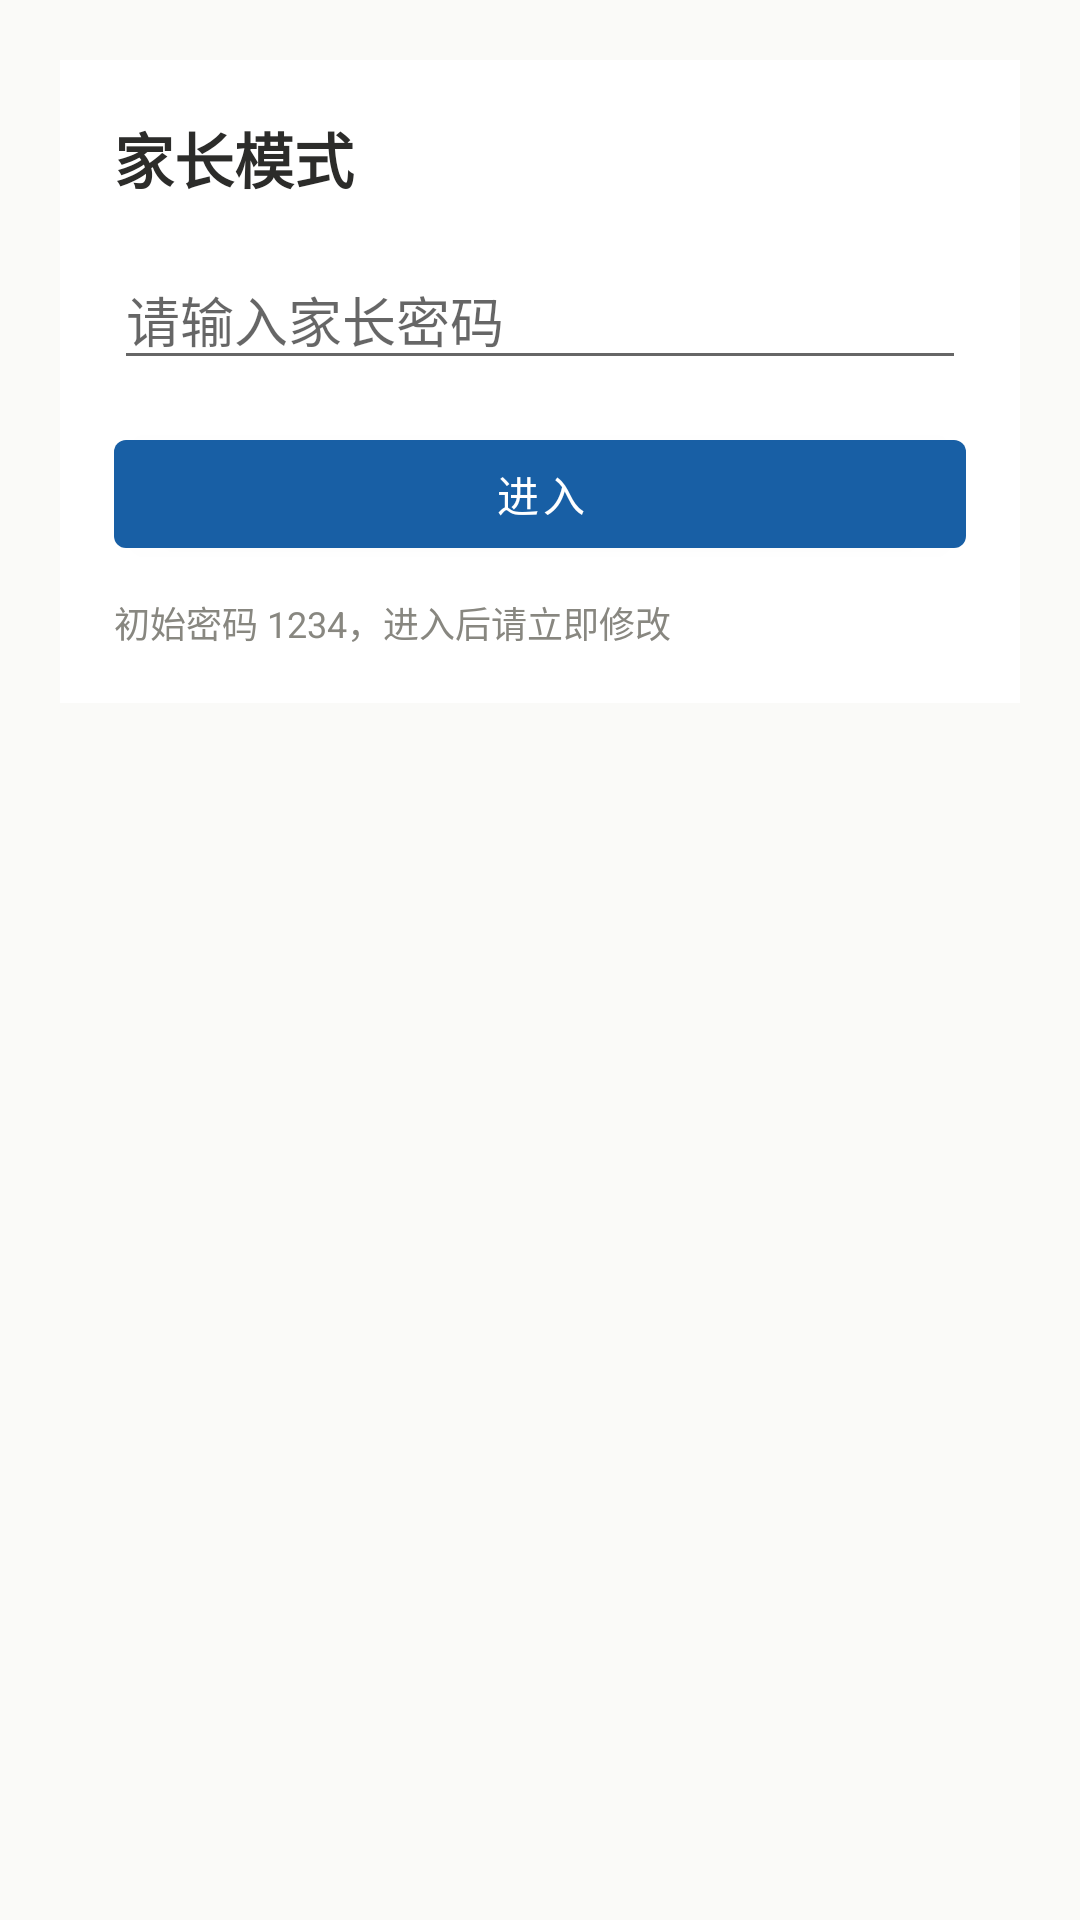

The Android layout XML behind this screen, and the referenced resources:
<!-- AndroidManifest.xml: application theme Theme.KidsGuard -->
<!-- res/layout/activity_parent.xml -->
<?xml version="1.0" encoding="utf-8"?>
<ScrollView xmlns:android="http://schemas.android.com/apk/res/android"
    android:layout_width="match_parent"
    android:layout_height="match_parent"
    android:background="@color/bg_page">

    <LinearLayout
        android:layout_width="match_parent"
        android:layout_height="wrap_content"
        android:orientation="vertical"
        android:padding="20dp">

        
        <LinearLayout
            android:id="@+id/layoutPin"
            android:layout_width="match_parent"
            android:layout_height="wrap_content"
            android:background="@color/bg_card"
            android:orientation="vertical"
            android:padding="18dp">

            <TextView
                android:layout_width="wrap_content"
                android:layout_height="wrap_content"
                android:text="@string/parent_title"
                android:textColor="@color/text_main"
                android:textSize="20sp"
                android:textStyle="bold" />

            <EditText
                android:id="@+id/etPin"
                android:layout_width="match_parent"
                android:layout_height="wrap_content"
                android:layout_marginTop="16dp"
                android:autofillHints="password"
                android:hint="@string/parent_pin_hint"
                android:imeOptions="actionDone"
                android:inputType="numberPassword"
                android:singleLine="true"
                android:textSize="18sp" />

            <Button
                android:id="@+id/btnUnlock"
                android:layout_width="match_parent"
                android:layout_height="wrap_content"
                android:layout_marginTop="14dp"
                android:text="@string/parent_btn_unlock" />

            <TextView
                android:layout_width="wrap_content"
                android:layout_height="wrap_content"
                android:layout_marginTop="10dp"
                android:text="@string/parent_pin_default_tip"
                android:textColor="@color/text_hint"
                android:textSize="12sp" />

        </LinearLayout>

        
        <LinearLayout
            android:id="@+id/layoutSettings"
            android:layout_width="match_parent"
            android:layout_height="wrap_content"
            android:orientation="vertical"
            android:visibility="gone">

            <TextView
                android:layout_width="wrap_content"
                android:layout_height="wrap_content"
                android:layout_marginTop="20dp"
                android:text="@string/parent_section_rule"
                android:textColor="@color/text_main"
                android:textSize="17sp"
                android:textStyle="bold" />

            <LinearLayout
                android:layout_width="match_parent"
                android:layout_height="wrap_content"
                android:layout_marginTop="12dp"
                android:background="@color/bg_card"
                android:orientation="vertical"
                android:padding="18dp">

                <TextView android:layout_width="wrap_content" android:layout_height="wrap_content"
                    android:text="@string/parent_daily_quota" android:textColor="@color/text_sub" android:textSize="14sp" />
                <EditText android:id="@+id/etQuota" android:layout_width="match_parent" android:layout_height="wrap_content"
                    android:inputType="number" android:textSize="16sp" />

                <TextView android:layout_width="wrap_content" android:layout_height="wrap_content"
                    android:layout_marginTop="16dp" android:text="@string/parent_interval_normal" android:textColor="@color/text_sub" android:textSize="14sp" />
                <EditText android:id="@+id/etIntervalNormal" android:layout_width="match_parent" android:layout_height="wrap_content"
                    android:inputType="number" android:textSize="16sp" />

                <TextView android:layout_width="wrap_content" android:layout_height="wrap_content"
                    android:layout_marginTop="16dp" android:text="@string/parent_tight_after" android:textColor="@color/text_sub" android:textSize="14sp" />
                <EditText android:id="@+id/etTightAfter" android:layout_width="match_parent" android:layout_height="wrap_content"
                    android:inputType="number" android:textSize="16sp" />

                <TextView android:layout_width="wrap_content" android:layout_height="wrap_content"
                    android:layout_marginTop="16dp" android:text="@string/parent_interval_tight" android:textColor="@color/text_sub" android:textSize="14sp" />
                <EditText android:id="@+id/etIntervalTight" android:layout_width="match_parent" android:layout_height="wrap_content"
                    android:inputType="number" android:textSize="16sp" />

                <TextView android:layout_width="wrap_content" android:layout_height="wrap_content"
                    android:layout_marginTop="16dp" android:text="@string/parent_pass_count" android:textColor="@color/text_sub" android:textSize="14sp" />
                <EditText android:id="@+id/etStreak" android:layout_width="match_parent" android:layout_height="wrap_content"
                    android:inputType="number" android:textSize="16sp" />

                <TextView android:layout_width="wrap_content" android:layout_height="wrap_content"
                    android:layout_marginTop="16dp" android:text="@string/parent_earn_minutes" android:textColor="@color/text_sub" android:textSize="14sp" />
                <EditText android:id="@+id/etEarn" android:layout_width="match_parent" android:layout_height="wrap_content"
                    android:inputType="number" android:textSize="16sp" />

                <TextView android:layout_width="wrap_content" android:layout_height="wrap_content"
                    android:layout_marginTop="16dp" android:text="@string/parent_grade" android:textColor="@color/text_sub" android:textSize="14sp" />
                <Spinner android:id="@+id/spinnerGrade" android:layout_width="match_parent" android:layout_height="wrap_content"
                    android:entries="@array/grade_labels" />

                <TextView android:layout_width="wrap_content" android:layout_height="wrap_content"
                    android:layout_marginTop="16dp" android:text="@string/parent_subject" android:textColor="@color/text_sub" android:textSize="14sp" />
                <Spinner android:id="@+id/spinnerSubject" android:layout_width="match_parent" android:layout_height="wrap_content"
                    android:entries="@array/subject_labels" />

                <TextView android:layout_width="wrap_content" android:layout_height="wrap_content"
                    android:layout_marginTop="16dp" android:text="@string/parent_theme" android:textColor="@color/text_sub" android:textSize="14sp" />
                <Spinner android:id="@+id/spinnerTheme" android:layout_width="match_parent" android:layout_height="wrap_content"
                    android:entries="@array/theme_labels" />
            </LinearLayout>

            <TextView
                android:layout_width="wrap_content"
                android:layout_height="wrap_content"
                android:layout_marginTop="24dp"
                android:text="@string/parent_section_apps"
                android:textColor="@color/text_main"
                android:textSize="17sp"
                android:textStyle="bold" />

            <Button
                android:id="@+id/btnManageApps"
                android:layout_width="match_parent"
                android:layout_height="wrap_content"
                android:layout_marginTop="12dp"
                android:text="@string/parent_btn_manage_apps" />

            <TextView
                android:layout_width="wrap_content"
                android:layout_height="wrap_content"
                android:layout_marginTop="24dp"
                android:text="@string/parent_section_admin"
                android:textColor="@color/text_main"
                android:textSize="17sp"
                android:textStyle="bold" />

            <Button
                android:id="@+id/btnDeviceAdmin"
                android:layout_width="match_parent"
                android:layout_height="wrap_content"
                android:layout_marginTop="12dp"
                android:text="@string/parent_btn_device_admin" />

            <TextView
                android:id="@+id/tvDeviceAdmin"
                android:layout_width="wrap_content"
                android:layout_height="wrap_content"
                android:layout_marginTop="8dp"
                android:textColor="@color/text_hint"
                android:textSize="12sp"
                android:visibility="gone" />

            <Button
                android:id="@+id/btnChangePin"
                style="?android:attr/borderlessButtonStyle"
                android:layout_width="match_parent"
                android:layout_height="wrap_content"
                android:layout_marginTop="8dp"
                android:text="@string/parent_btn_change_pin"
                android:textColor="@color/brand" />

            <Button
                android:id="@+id/btnSave"
                android:layout_width="match_parent"
                android:layout_height="wrap_content"
                android:layout_marginTop="20dp"
                android:text="@string/parent_btn_save" />

        </LinearLayout>

    </LinearLayout>

</ScrollView>
<!-- resources referenced by this layout -->
<resources>
  <string-array name="grade_labels">
          <item>一年级</item>
          <item>二年级</item>
          <item>三年级</item>
      </string-array>
  <string-array name="subject_labels">
          <item>数学</item>
          <item>语文</item>
          <item>英语</item>
          <item>三科混合</item>
      </string-array>
  <string-array name="theme_labels">
          <item>海洋蓝</item>
          <item>森林绿</item>
          <item>暖阳橙</item>
          <item>糖果马卡龙</item>
      </string-array>
  <color name="bg_card">#FFFFFF</color>
  <color name="bg_page">#FAFAF8</color>
  <color name="brand">#185FA5</color>
  <color name="text_hint">#888780</color>
  <color name="text_main">#2C2C2A</color>
  <color name="text_sub">#5F5E5A</color>
  <string name="parent_btn_change_pin">修改家长密码</string>
  <string name="parent_btn_device_admin">激活设备管理器（防卸载）</string>
  <string name="parent_btn_manage_apps">管理应用归类</string>
  <string name="parent_btn_save">保存设置</string>
  <string name="parent_btn_unlock">进入</string>
  <string name="parent_daily_quota">每日娱乐额度（分钟）</string>
  <string name="parent_earn_minutes">答对后换得的娱乐时长（分钟）</string>
  <string name="parent_grade">孩子年级</string>
  <string name="parent_interval_normal">超额后弹窗间隔（分钟）</string>
  <string name="parent_interval_tight">加密后弹窗间隔（分钟）</string>
  <string name="parent_pass_count">解锁需连续答对（题）</string>
  <string name="parent_pin_default_tip">初始密码 1234，进入后请立即修改</string>
  <string name="parent_pin_hint">请输入家长密码</string>
  <string name="parent_section_admin">安全防护</string>
  <string name="parent_section_apps">应用归类</string>
  <string name="parent_section_rule">守护规则</string>
  <string name="parent_subject">弹窗出题科目</string>
  <string name="parent_theme">界面主题</string>
  <string name="parent_tight_after">总时长达到多少分钟进入加密（分钟）</string>
  <string name="parent_title">家长模式</string>
  <style name="Theme.KidsGuard" parent="Theme.KidsGuard.Ocean" />
  <style name="Theme.KidsGuard.Ocean" parent="Theme.MaterialComponents.Light.NoActionBar">
          <item name="colorPrimary">@color/ocean_brand</item>
          <item name="colorPrimaryDark">@color/ocean_brand_dark</item>
          <item name="colorAccent">@color/ocean_brand</item>
          <item name="kgBrand">@color/ocean_brand</item>
          <item name="kgBrandDark">@color/ocean_brand_dark</item>
          <item name="kgBrandLight">@color/ocean_brand_light</item>
          <item name="kgPageBg">@color/ocean_page</item>
          <item name="kgCardBg">@color/bg_card</item>
          <item name="android:windowBackground">@color/ocean_page</item>
          <item name="android:statusBarColor">@color/ocean_brand_dark</item>
      </style>
  <color name="ocean_brand">#185FA5</color>
  <color name="ocean_brand_dark">#0C447C</color>
  <color name="ocean_brand_light">#E6F1FB</color>
  <color name="ocean_page">#F4F8FC</color>
</resources>
